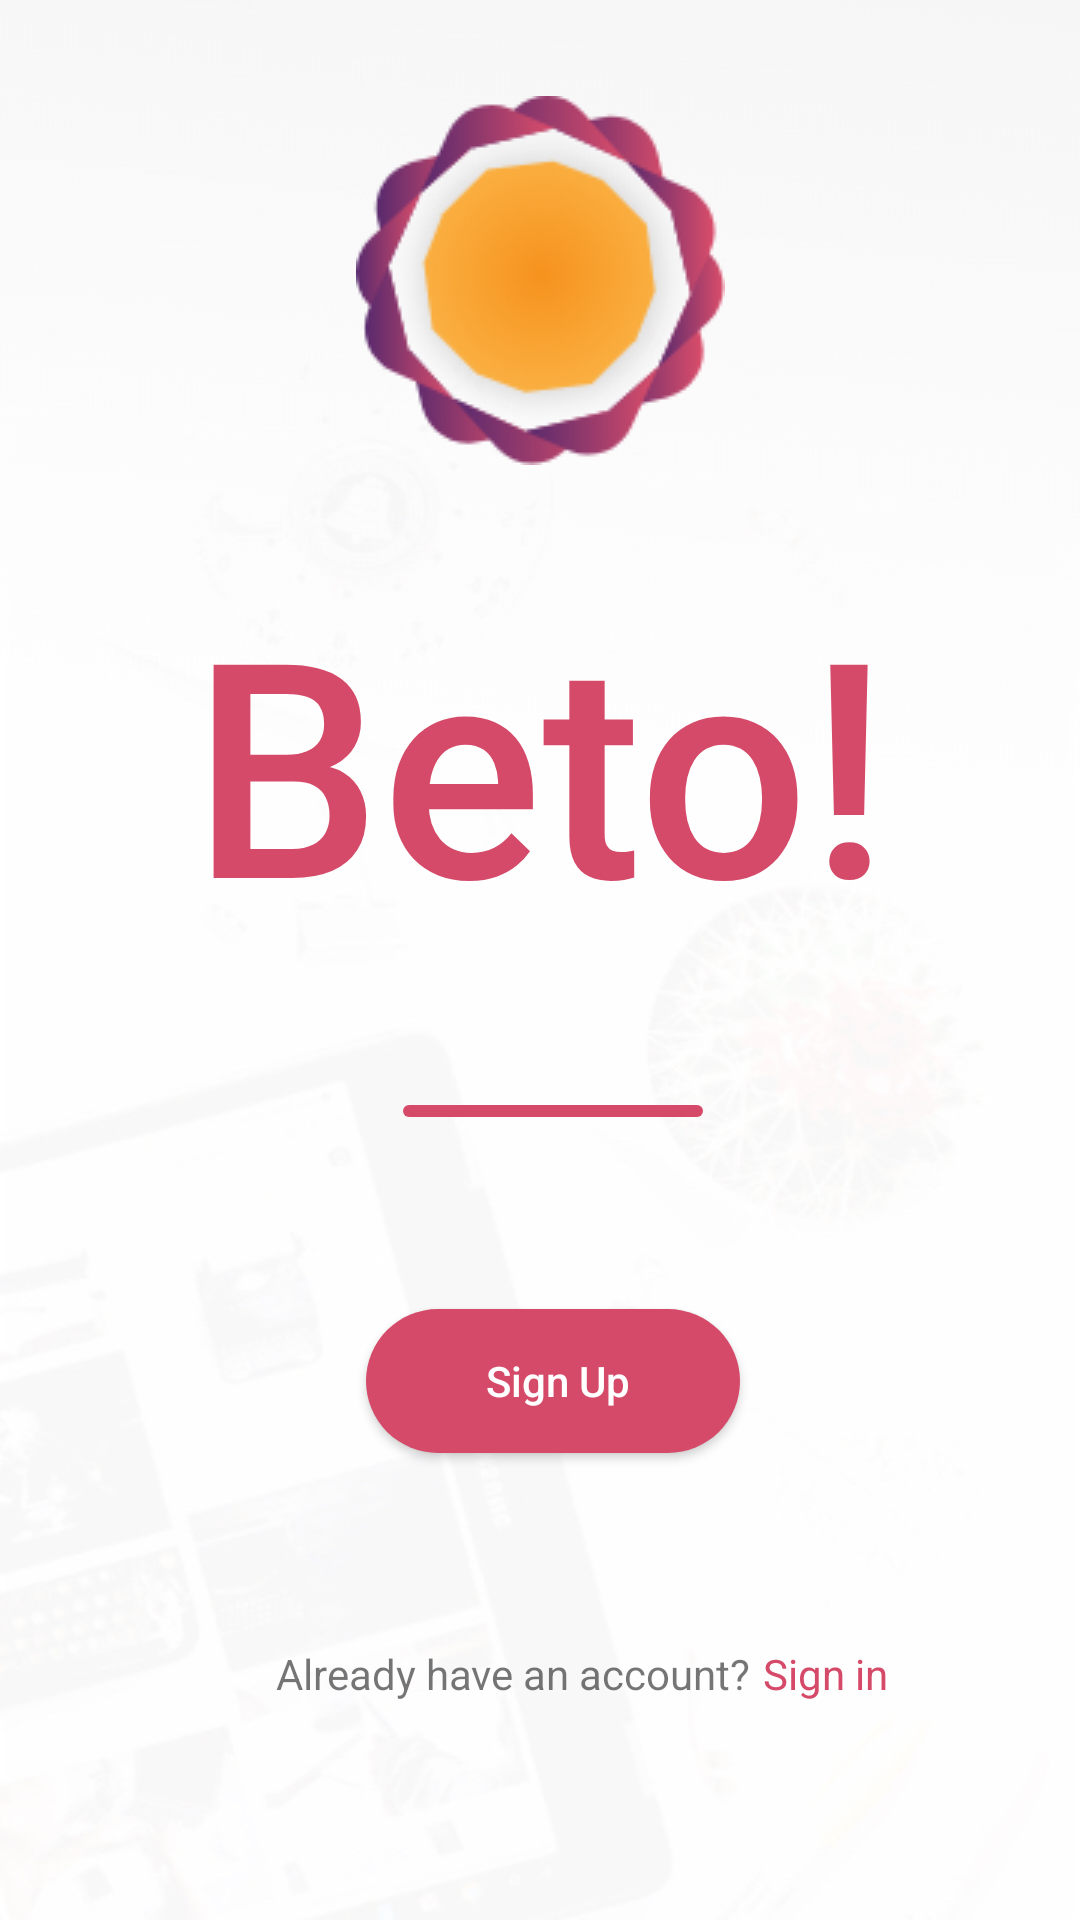

Android layout source for this screen:
<!-- AndroidManifest.xml: activity theme LoginTheme -->
<!-- res/layout/fragment_login.xml -->
<?xml version="1.0" encoding="utf-8"?>
<layout xmlns:app="http://schemas.android.com/apk/res-auto"
    xmlns:tools="http://schemas.android.com/tools"
    xmlns:android="http://schemas.android.com/apk/res/android">

    <android.support.constraint.ConstraintLayout
        android:layout_width="match_parent"
        android:layout_height="match_parent">


        <ImageView
            android:id="@+id/app_logo"
            android:layout_width="wrap_content"
            android:layout_height="wrap_content"
            android:layout_marginEnd="8dp"
            android:layout_marginStart="8dp"
            android:layout_marginTop="32dp"
            app:layout_constraintEnd_toEndOf="parent"
            app:layout_constraintStart_toStartOf="parent"
            app:layout_constraintTop_toTopOf="parent"
            app:srcCompat="@drawable/logo" />

        <TextView
            android:id="@+id/app_name"
            android:layout_width="wrap_content"
            android:layout_height="wrap_content"
            android:layout_marginEnd="8dp"
            android:layout_marginStart="8dp"
            android:layout_marginTop="32dp"
            android:text="@string/business_app_name"
            android:textAlignment="center"
            android:textSize="100dp"
            android:textAppearance="@style/TextAppearance.AppCompat.Title"
            android:textColor="@color/colorPrimary"
            app:layout_constraintEnd_toEndOf="@+id/app_logo"
            app:layout_constraintStart_toStartOf="@+id/app_logo"
            app:layout_constraintTop_toBottomOf="@+id/app_logo" />

        <TextView
            android:id="@+id/app_description"
            android:layout_width="wrap_content"
            android:layout_height="wrap_content"
            android:layout_marginLeft="8dp"
            android:layout_marginStart="8dp"
            android:layout_marginTop="8dp"
            android:textSize="18sp"
            android:textAppearance="@style/Base.TextAppearance.AppCompat.Body1"
            tools:text="All your contacts from all \n your accounts In One Place."
            android:textAlignment="center"
            app:layout_constraintEnd_toEndOf="@+id/app_name"
            app:layout_constraintStart_toStartOf="@+id/app_name"
            app:layout_constraintTop_toBottomOf="@+id/app_name" />

        <View
            android:id="@+id/login_divider"
            android:layout_width="100dp"
            android:layout_height="4dp"
            android:background="@drawable/curve_button"
            android:layout_marginTop="16dp"
            app:layout_constraintEnd_toEndOf="@+id/app_description"
            app:layout_constraintStart_toStartOf="@+id/app_description"
            app:layout_constraintTop_toBottomOf="@+id/app_description"/>

        <Button
            android:id="@+id/signup_button"
            android:layout_width="wrap_content"
            android:layout_height="wrap_content"
            android:layout_marginTop="64dp"
            android:text="            Sign Up           "
            android:textColor="#ffffff"
            android:textAllCaps="false"
            android:background="@drawable/curve_button"
            app:layout_constraintEnd_toEndOf="@+id/login_divider"
            app:layout_constraintStart_toStartOf="@+id/login_divider"
            app:layout_constraintTop_toBottomOf="@+id/login_divider"
            tools:layout_editor_absoluteX="148dp"
            tools:layout_editor_absoluteY="316dp" />


        <TextView
            android:id="@+id/have_account"
            android:layout_width="wrap_content"
            android:layout_height="wrap_content"
            android:layout_marginStart="92dp"
            android:layout_marginLeft="92dp"
            android:layout_marginTop="64dp"
            android:text="Already have an account?"
            app:layout_constraintStart_toStartOf="parent"
            app:layout_constraintTop_toBottomOf="@+id/signup_button" />


        <TextView
            android:layout_width="wrap_content"
            android:layout_height="wrap_content"
            android:layout_marginLeft="4dp"
            android:text="Sign in"
            android:id="@+id/textview_signIn"
            android:textColor="@color/colorPrimary"
            app:layout_constraintBottom_toBottomOf="@id/have_account"
            app:layout_constraintLeft_toRightOf="@id/have_account"
            app:layout_constraintTop_toTopOf="@+id/have_account"
            app:layout_constraintVertical_bias="0.0" />


        <android.support.constraint.Barrier
            android:id="@+id/barrier2"
            android:layout_width="wrap_content"
            android:layout_height="wrap_content"
            app:barrierDirection="top" />


    </android.support.constraint.ConstraintLayout>
</layout>
<!-- resources referenced by this layout -->
<resources>
  <color name="colorPrimary">#d54a69</color>
  <!-- drawable curve_button (drawable) -->
  <?xml version="1.0" encoding="utf-8"?>
  <selector xmlns:android="http://schemas.android.com/apk/res/android">    <item>
      <shape xmlns:android="http://schemas.android.com/apk/res/android"
          android:shape="rectangle">
          <gradient
              android:endColor="@color/colorPrimary"
              android:startColor="@color/colorPrimary"/>
  
          <corners
              android:radius="32dp"
              />
      </shape>
  
  </item>
  
  
  
  </selector>
  <!-- drawable logo: png bitmap (drawable, 18259 bytes) -->
  <string name="business_app_name">Beto!</string>
  <style name="LoginTheme" parent="AppTheme.NoActionBar">
          <item name="android:windowBackground">@drawable/background</item>
      </style>
  <style name="AppTheme.NoActionBar">
          <item name="windowActionBar">false</item>
          <item name="windowNoTitle">true</item>
      </style>
  <!-- drawable background: jpg bitmap (drawable, 50816 bytes) -->
</resources>
